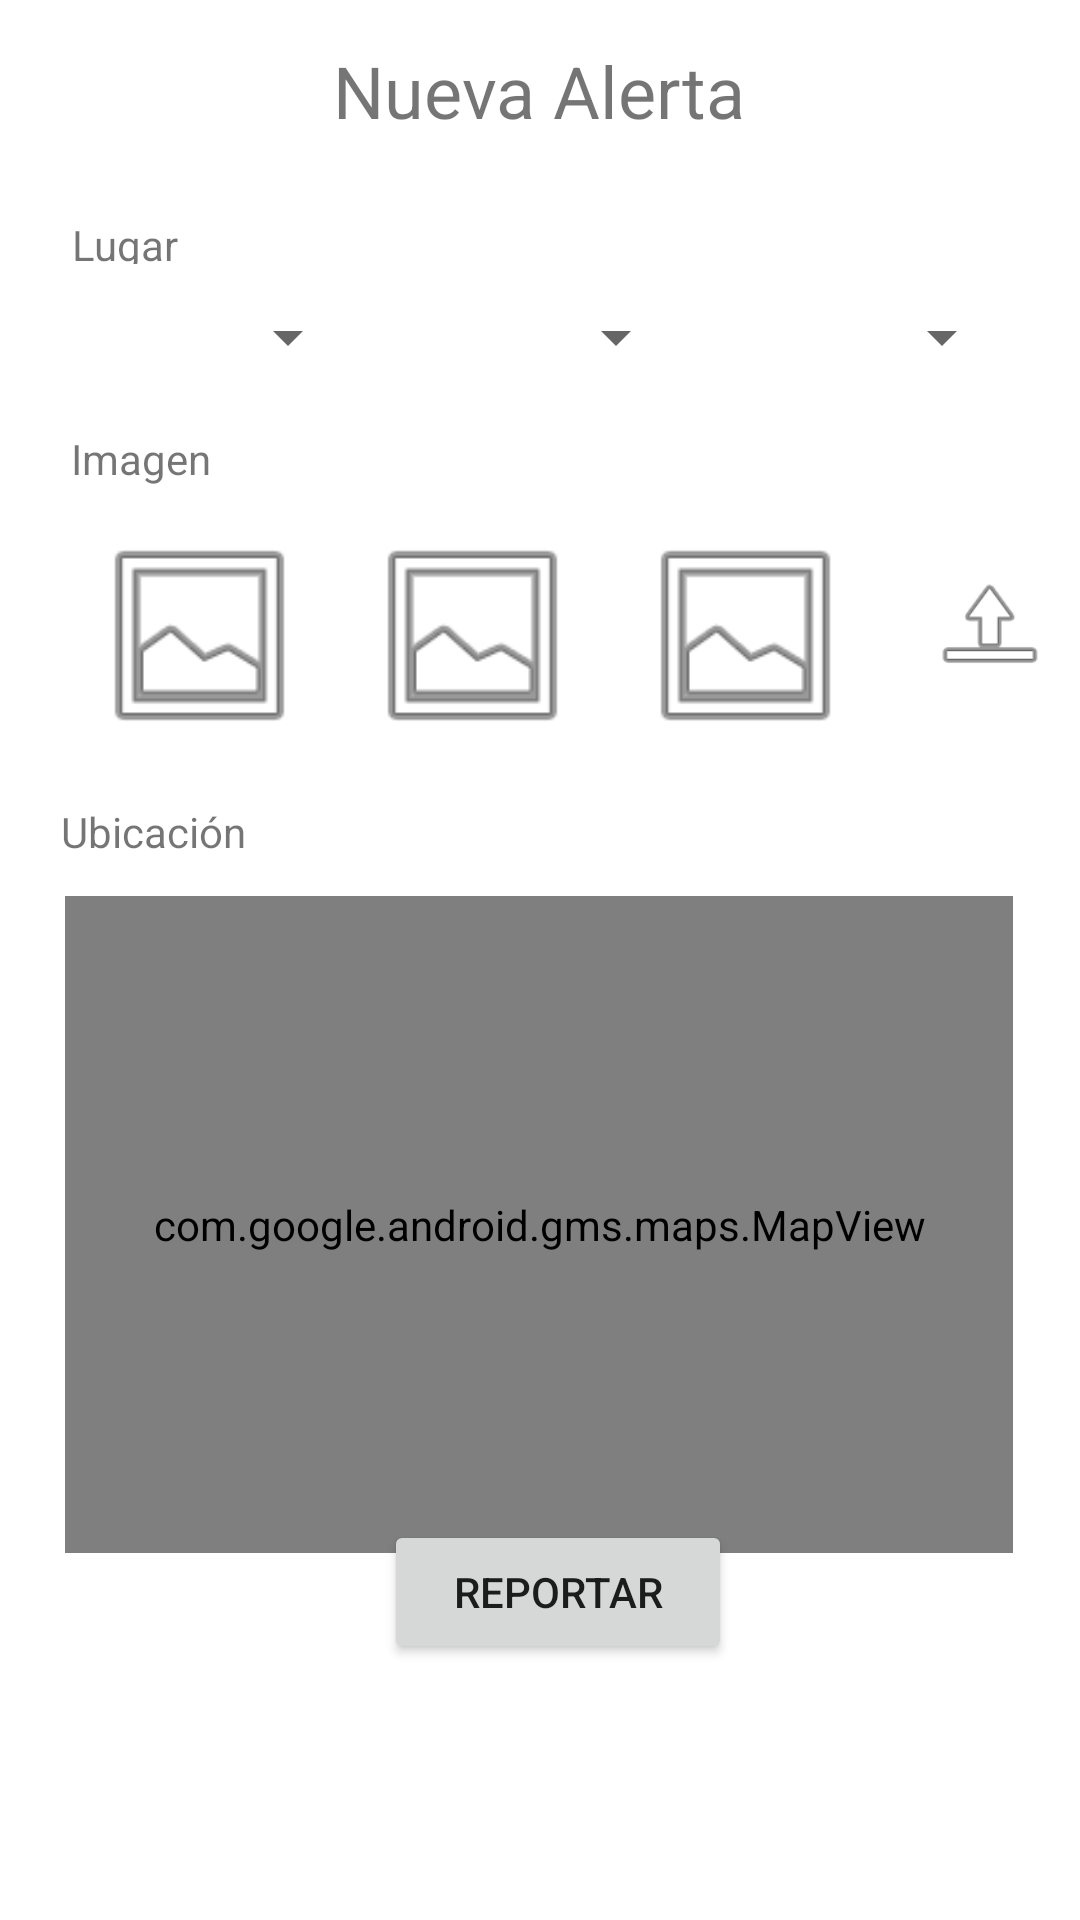

Layout XML and referenced resources for this Android screen:
<!-- AndroidManifest.xml: application theme Theme.Laboratorio_07 -->
<!-- res/layout/fragment_addalerta.xml -->
<?xml version="1.0" encoding="utf-8"?>
<androidx.constraintlayout.widget.ConstraintLayout xmlns:android="http://schemas.android.com/apk/res/android"
    xmlns:app="http://schemas.android.com/apk/res-auto"
    xmlns:tools="http://schemas.android.com/tools"
    android:layout_width="match_parent"
    android:layout_height="match_parent"
    tools:context=".ui.addalerta.AddalertaFragment">

    <TextView
        android:id="@+id/titleAddAlerta"
        android:layout_width="138dp"
        android:layout_height="31dp"
        android:text="Nueva Alerta"
        android:textSize="24sp"
        app:layout_constraintBottom_toBottomOf="parent"
        app:layout_constraintEnd_toEndOf="parent"
        app:layout_constraintStart_toStartOf="parent"
        app:layout_constraintTop_toTopOf="parent"
        app:layout_constraintVertical_bias="0.023" />

    <TextView
        android:id="@+id/textView3"
        android:layout_width="69dp"
        android:layout_height="16dp"
        android:layout_marginStart="24dp"
        android:layout_marginTop="72dp"
        android:text="Lugar"
        app:layout_constraintStart_toStartOf="parent"
        app:layout_constraintTop_toTopOf="parent" />

    <com.google.android.gms.maps.MapView
        android:id="@+id/mapView"
        android:layout_width="316dp"
        android:layout_height="219dp"
        app:layout_constraintBottom_toBottomOf="parent"
        app:layout_constraintEnd_toEndOf="parent"
        app:layout_constraintHorizontal_bias="0.494"
        app:layout_constraintStart_toStartOf="parent"
        app:layout_constraintTop_toBottomOf="@+id/textView5"
        app:layout_constraintVertical_bias="0.09" />

    <Button
        android:id="@+id/button"
        android:layout_width="116dp"
        android:layout_height="48dp"
        android:text="Reportar"
        app:layout_constraintBottom_toBottomOf="parent"
        app:layout_constraintEnd_toEndOf="parent"
        app:layout_constraintHorizontal_bias="0.525"
        app:layout_constraintStart_toStartOf="parent"
        app:layout_constraintTop_toTopOf="parent"
        app:layout_constraintVertical_bias="0.856" />

    <TextView
        android:id="@+id/textView4"
        android:layout_width="wrap_content"
        android:layout_height="wrap_content"
        android:text="Imagen"
        app:layout_constraintBottom_toBottomOf="parent"
        app:layout_constraintEnd_toEndOf="parent"
        app:layout_constraintHorizontal_bias="0.076"
        app:layout_constraintStart_toStartOf="parent"
        app:layout_constraintTop_toTopOf="parent"
        app:layout_constraintVertical_bias="0.231" />

    <TextView
        android:id="@+id/textView5"
        android:layout_width="wrap_content"
        android:layout_height="wrap_content"
        android:text="Ubicación"
        app:layout_constraintBottom_toBottomOf="parent"
        app:layout_constraintEnd_toEndOf="parent"
        app:layout_constraintHorizontal_bias="0.068"
        app:layout_constraintStart_toStartOf="parent"
        app:layout_constraintTop_toBottomOf="@+id/imageView"
        app:layout_constraintVertical_bias="0.049" />

    <Spinner
        android:id="@+id/Departamento"
        android:layout_width="100dp"
        android:layout_height="48dp"
        app:layout_constraintBottom_toBottomOf="parent"
        app:layout_constraintEnd_toEndOf="parent"
        app:layout_constraintHorizontal_bias="0.077"
        app:layout_constraintStart_toStartOf="parent"
        app:layout_constraintTop_toTopOf="parent"
        app:layout_constraintVertical_bias="0.149" />

    <Spinner
        android:id="@+id/Provincia"
        android:layout_width="100dp"
        android:layout_height="48dp"
        app:layout_constraintBottom_toBottomOf="parent"
        app:layout_constraintEnd_toEndOf="parent"
        app:layout_constraintHorizontal_bias="0.498"
        app:layout_constraintStart_toStartOf="parent"
        app:layout_constraintTop_toTopOf="parent"
        app:layout_constraintVertical_bias="0.149" />

    <Spinner
        android:id="@+id/Distrito"
        android:layout_width="100dp"
        android:layout_height="48dp"
        app:layout_constraintBottom_toBottomOf="parent"
        app:layout_constraintEnd_toEndOf="parent"
        app:layout_constraintHorizontal_bias="0.916"
        app:layout_constraintStart_toStartOf="parent"
        app:layout_constraintTop_toTopOf="parent"
        app:layout_constraintVertical_bias="0.149" />

    <ImageView
        android:id="@+id/imageView7"
        android:layout_width="46dp"
        android:layout_height="41dp"
        android:layout_marginStart="16dp"
        android:src="@android:drawable/ic_menu_upload"
        app:layout_constraintBottom_toBottomOf="parent"
        app:layout_constraintStart_toEndOf="@+id/imageView5"
        app:layout_constraintTop_toBottomOf="@+id/textView4"
        app:layout_constraintVertical_bias="0.059" />

    <ImageView
        android:id="@+id/imageView"
        android:layout_width="85dp"
        android:layout_height="75dp"
        android:layout_marginStart="24dp"
        android:layout_marginTop="12dp"
        android:src="@android:drawable/ic_menu_gallery"
        app:layout_constraintStart_toStartOf="parent"
        app:layout_constraintTop_toBottomOf="@+id/textView4" />

    <ImageView
        android:id="@+id/imageView4"
        android:layout_width="85dp"
        android:layout_height="75dp"
        android:layout_marginStart="6dp"
        android:layout_marginTop="12dp"
        android:src="@android:drawable/ic_menu_gallery"
        app:layout_constraintStart_toEndOf="@+id/imageView"
        app:layout_constraintTop_toBottomOf="@+id/textView4" />

    <ImageView
        android:id="@+id/imageView5"
        android:layout_width="85dp"
        android:layout_height="75dp"
        android:layout_marginStart="6dp"
        android:layout_marginTop="12dp"
        android:src="@android:drawable/ic_menu_gallery"
        app:layout_constraintStart_toEndOf="@+id/imageView4"
        app:layout_constraintTop_toBottomOf="@+id/textView4" />

</androidx.constraintlayout.widget.ConstraintLayout>
<!-- resources referenced by this layout -->
<resources>
  <style name="Theme.Laboratorio_07" parent="Theme.MaterialComponents.DayNight.DarkActionBar">
          
          <item name="colorPrimary">@color/purple_500</item>
          <item name="colorPrimaryVariant">@color/purple_700</item>
          <item name="colorOnPrimary">@color/white</item>
          
          <item name="colorSecondary">@color/teal_200</item>
          <item name="colorSecondaryVariant">@color/teal_700</item>
          <item name="colorOnSecondary">@color/black</item>
          
          <item name="android:statusBarColor" tools:targetApi="l">?attr/colorPrimaryVariant</item>
          
      </style>
  <!-- not gathered from this repository: default colours our renderer supplied (Android Studio template values) -->
  <color name="purple_500">#FF6200EE</color>
  <color name="purple_700">#FF3700B3</color>
  <color name="teal_200">#FF03DAC5</color>
  <color name="teal_700">#FF018786</color>
  <color name="black">#FF000000</color>
  <color name="white">#FFFFFFFF</color>
</resources>
